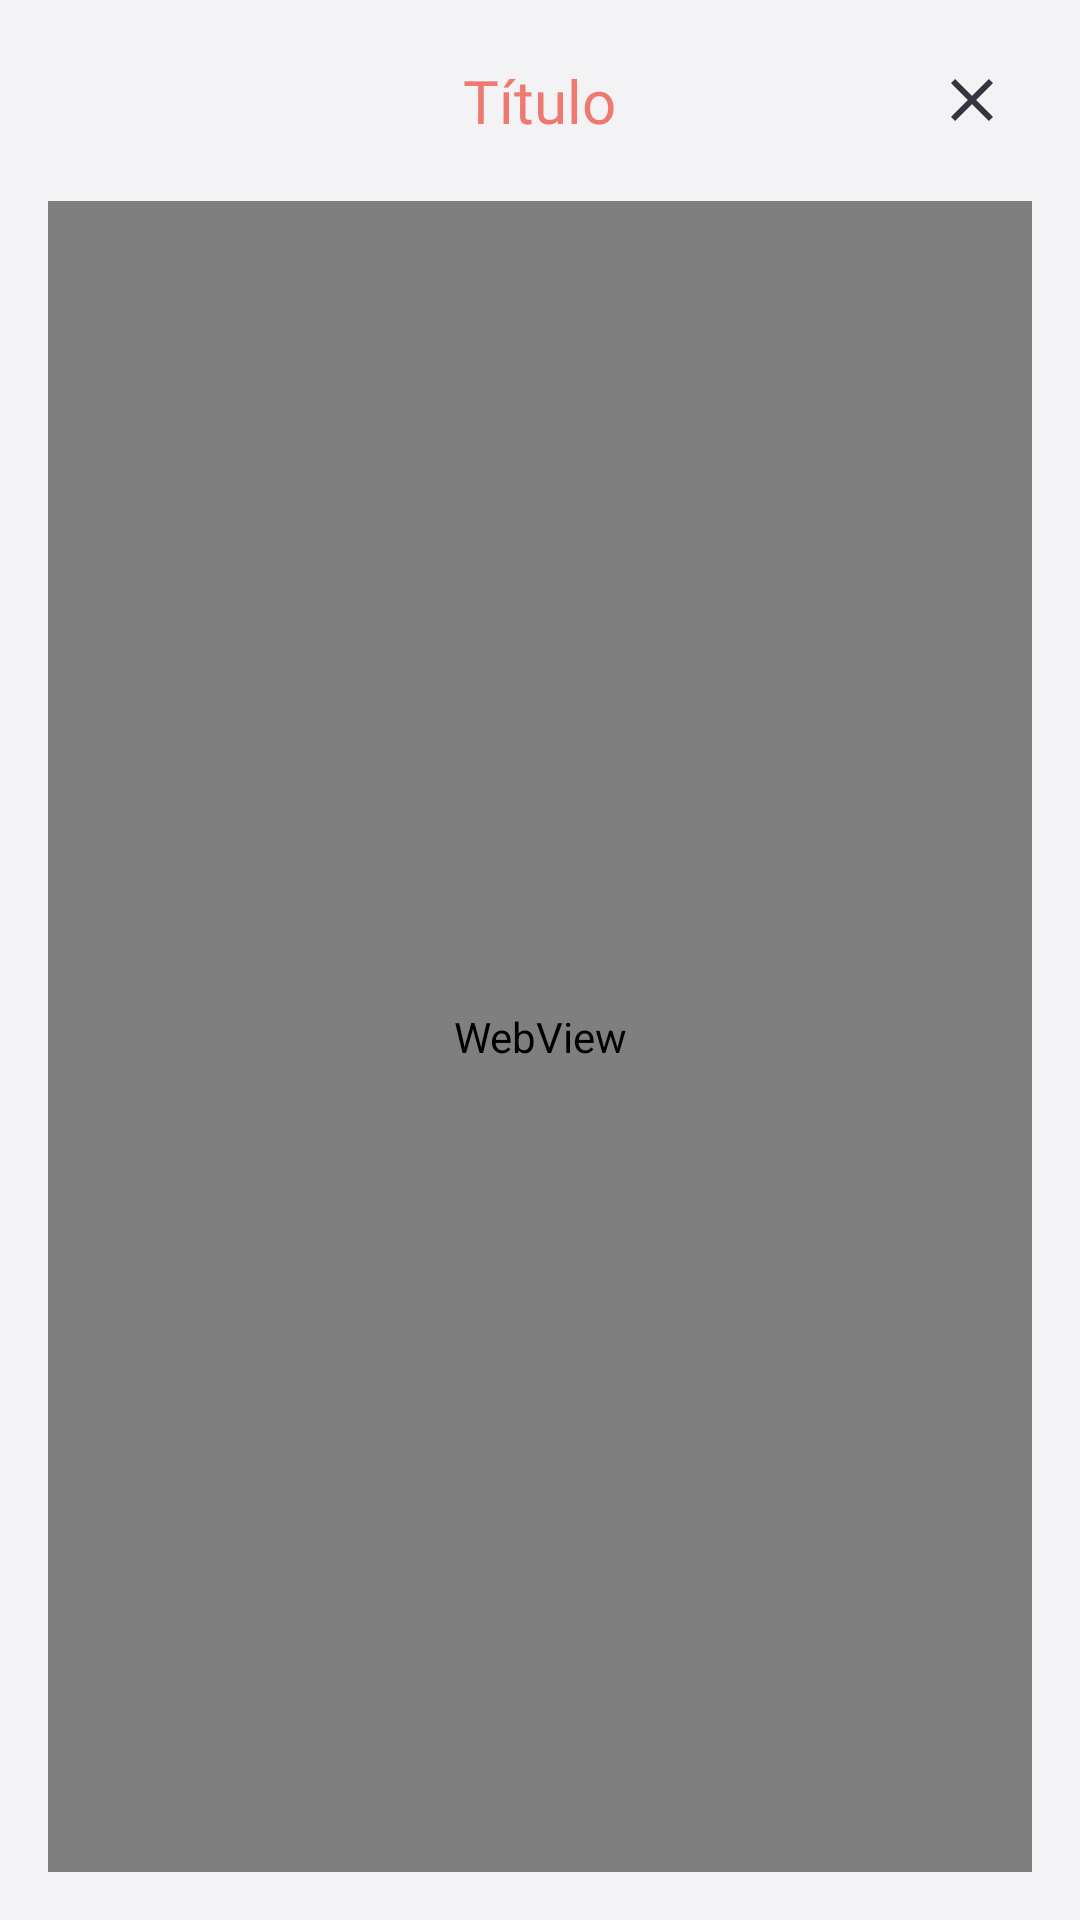

The Android layout XML behind this screen, and the referenced resources:
<!-- AndroidManifest.xml: application theme Theme.ManosQueHablan -->
<!-- res/layout/dialog_webview.xml -->
<?xml version="1.0" encoding="utf-8"?>
<LinearLayout xmlns:android="http://schemas.android.com/apk/res/android"
    xmlns:app="http://schemas.android.com/apk/res-auto"
    android:layout_width="match_parent"
    android:layout_height="match_parent"
    android:orientation="vertical"
    android:background="@drawable/fondo_popup_redondeado">

    
    <RelativeLayout
        android:layout_width="match_parent"
        android:layout_height="wrap_content"
        android:paddingHorizontal="24dp"
        android:paddingTop="24dp"
        android:paddingBottom="16dp">

        <TextView
            android:id="@+id/txtTituloWebView"
            android:layout_width="wrap_content"
            android:layout_height="wrap_content"
            android:layout_centerInParent="true"
            android:text="Título"
            android:textColor="@color/rojo"
            android:textSize="20sp"
            android:fontFamily="@font/poppins_bold"
            android:gravity="center" />

        <ImageView
            android:id="@+id/btnCerrarWebView"
            android:layout_width="24dp"
            android:layout_height="24dp"
            android:layout_alignParentEnd="true"
            android:layout_centerVertical="true"
            android:src="@drawable/icono_cerrar"
            android:background="?attr/selectableItemBackgroundBorderless"
            android:clickable="true"
            android:focusable="true"
            android:contentDescription="Cerrar"
            app:tint="@color/texto_videos" />
    </RelativeLayout>

    
    <WebView
        android:id="@+id/webViewContent"
        android:layout_width="match_parent"
        android:layout_height="0dp"
        android:layout_weight="1"
        android:layout_marginHorizontal="16dp"
        android:layout_marginBottom="16dp" />

</LinearLayout>
<!-- resources referenced by this layout -->
<resources>
  <color name="rojo">#ed7971</color>
  <color name="texto_videos">#37343F</color>
  <!-- drawable fondo_popup_redondeado (drawable) -->
  <shape xmlns:android="http://schemas.android.com/apk/res/android">
      <solid android:color="@color/background" />
      <corners android:radius="24dp" />
  </shape>
  <!-- drawable icono_cerrar (drawable) -->
  <?xml version="1.0" encoding="utf-8"?>
  <vector xmlns:android="http://schemas.android.com/apk/res/android"
      android:width="24dp"
      android:height="24dp"
      android:viewportWidth="24"
      android:viewportHeight="24">
      <path
          android:fillColor="#FFFF"
          android:pathData="M19,6.41L17.59,5 12,10.59 6.41,5 5,6.41 10.59,12 5,17.59 6.41,19 12,13.41 17.59,19 19,17.59 13.41,12z"/>
  </vector>
  <style name="Theme.ManosQueHablan" parent="Theme.MaterialComponents.DayNight.NoActionBar">
          
          <item name="colorPrimary">@color/celeste</item>
          <item name="colorPrimaryVariant">@color/violeta</item>
          <item name="colorOnPrimary">@color/white</item>
  
          <item name="colorSecondary">@color/rojo</item>
          <item name="colorOnSecondary">@color/white</item>
  
          
          <item name="android:colorBackground">@color/background</item>
  
          
          <item name="colorOnBackground">@color/texto_videos</item>
          <item name="colorSurface">@color/white</item>
          <item name="colorOnSurface">@color/texto_videos</item>
  
          
          <item name="android:textColorPrimary">@color/texto_videos</item>
      </style>
  <color name="background">#F3F2F4</color>
  <color name="celeste">#0376ED</color>
  <color name="violeta">#7e8fd8</color>
  <color name="white">#FFFFFFFF</color>
</resources>
